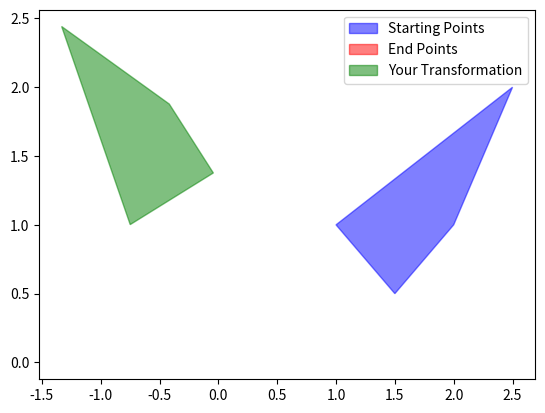

Source code (Python):
import numpy as np
import matplotlib.pyplot as plt
import argparse

# def parse_args():
#     parser = argparse.ArgumentParser()
#     parser.add_argument(
#         '--translation',
#         action='store_true',
#         help='If true, then the transformation matrix should be 2x3. And in this case you should pad the starting points with a row of ones'
#     )
#     return parser.parse_args()


def calculate_matrix(starting_points, end_points):
    """
    This function should calculate the transformation matrix using the given
    starting and ending points. We recommend using the least squares solution
    to solve for the transformation matrix. See the handout, Q1 of the written
    questions, or the lecture slides for how to set up these equations.
    If we are using an affine transformation, then the transformation matrix
    should be 2x3. And in this case you should pad the starting points with a
    row of ones If we are not using an affine transformation (no translation),
    then the transformation matrix should be 2x2.

    :param starting_points: 2xN array of points in the starting image
    :param end_points: 2xN array of points in the ending image
    :return: 2X2 or 2X3 matrix M such that M * starting_points = end_points
    """
    #### start student code ####
    # we are solving for the matrix M such that M * starting_points = end_points
    # we can rewrite this as M * starting_points - end_points = 0
    ## TODO 1: transform the point coordinates to the A matrix and b vector
    ## for question 1(d)
    ## for affine transformation, you will be dealing with a transformation matrix of 6 parameters
    ## think about how to change the shape of A to accomodate the extra parameters
    A = np.array(
        [
            [1, 1, 0, 0],
            [0, 0, 1, 1],
            [1.5, 0.5, 0, 0],
            [0, 0, 1.5, 0.5],
            [2, 1, 0, 0],
            [0, 0, 2, 1],
            [2.5, 2, 0, 0],
            [0, 0, 2.5, 2],
        ]
    )
    b = np.array([[-0.9], [0.8], [-0.1], [1.3], [-0.4], [1.9], [-1.25], [2.55]])

    ## TODO 2: solve for the least squares solution (use the np.linalg.lstsq function)
    x, residual = np.linalg.lstsq(A, b, rcond=5)[:2]
    ## TODO 3: reshape the x vector into a square matrix
    x = x.reshape(2, 2)
    return x, residual


def transform(starting_points, transformation_matrix):
    return transformation_matrix @ starting_points


def main():
    starting_points = np.array([[1, 1.5, 2, 2.5], [1, 0.5, 1, 2]])

    # TODO: use the primed coordinates from the written hw.
    # See how we do this for starting points to do it for end_points.
    end_points = np.array([[0, 0, 0, 0], [0, 0, 0, 0]])

    ## fill in your computation here
    transformation_matrix, residual = calculate_matrix(
        starting_points, end_points
    )
    print(f"The residual of your transformation is {residual}")

    transformed_points = transform(starting_points, transformation_matrix)
    print(transformed_points)

    fig, ax = plt.subplots()

    # plot the transformed results
    # the points transformed by your matrix wound not perfectly match the end points
    # this is expected because the result returned by calculate_matrix is the least squares solution, which of course comes with residuals
    ax.fill(
        starting_points[0],
        starting_points[1],
        color="blue",
        alpha=0.5,
        label="Starting Points",
    )
    ax.fill(
        end_points[0], end_points[1], alpha=0.5, color="red", label="End Points"
    )
    # ax.fill(default_transformed_points[0], default_transformed_points[1], color='orange', alpha=0.5, label=default_transformation_names[default_transformation_idx])
    ax.fill(
        transformed_points[0],
        transformed_points[1],
        color="green",
        alpha=0.5,
        label="Your Transformation",
    )
    plt.legend()
    plt.show()


if __name__ == "__main__":
    main()
